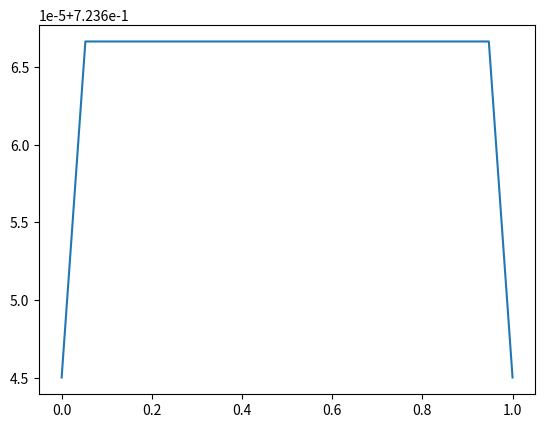
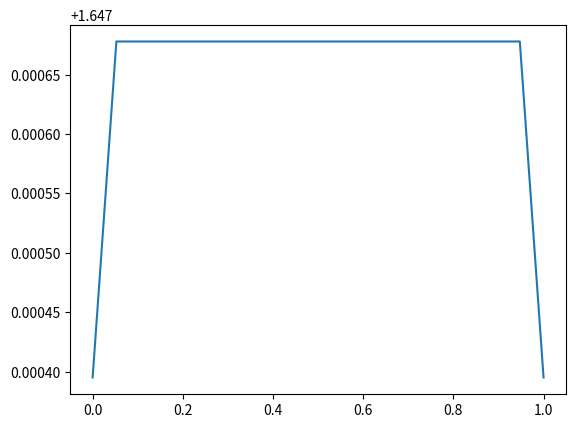
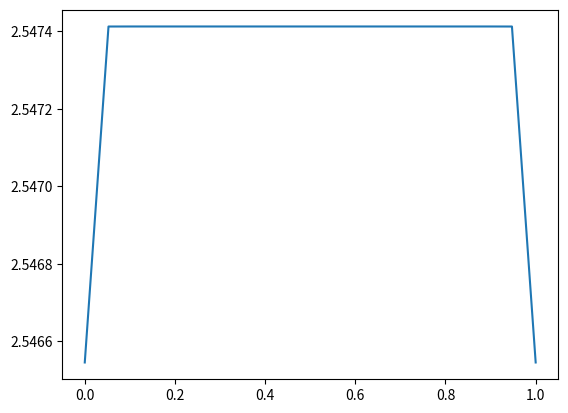
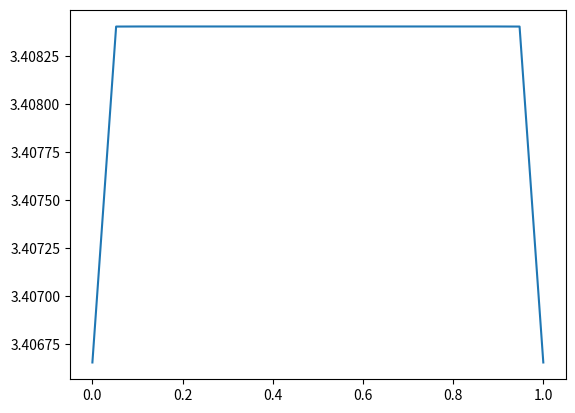
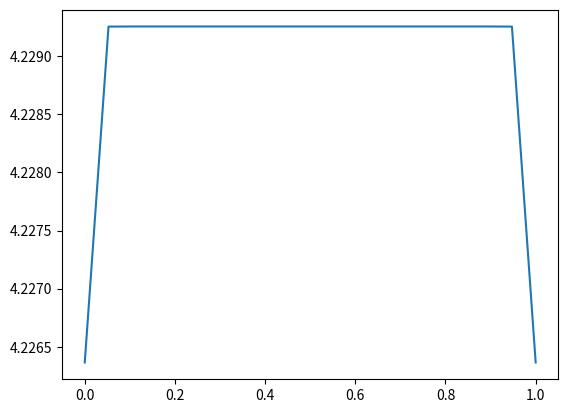
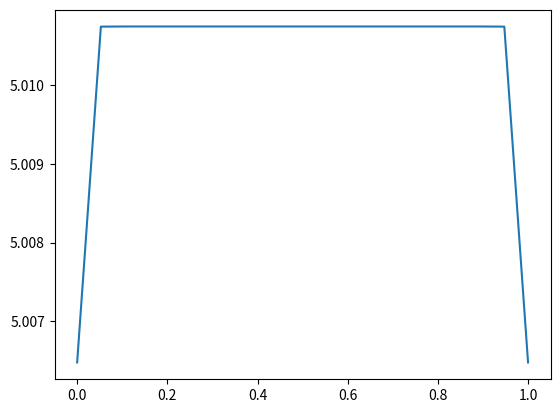
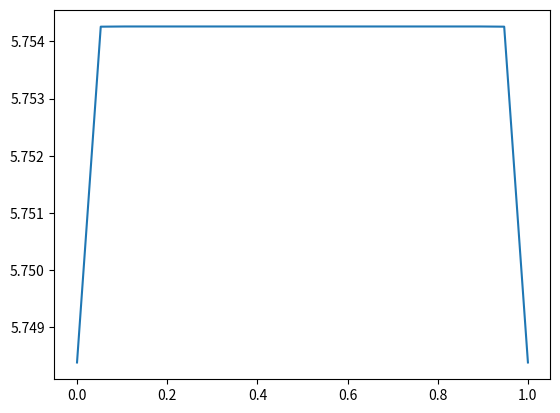
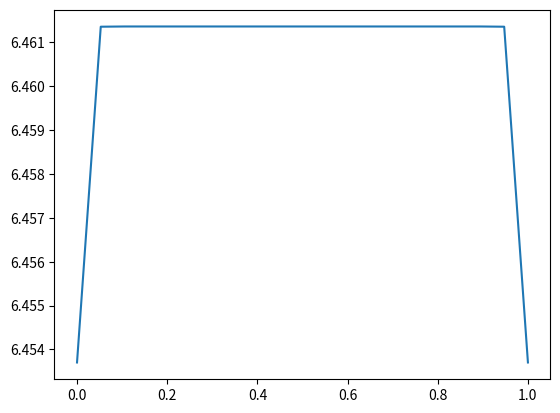
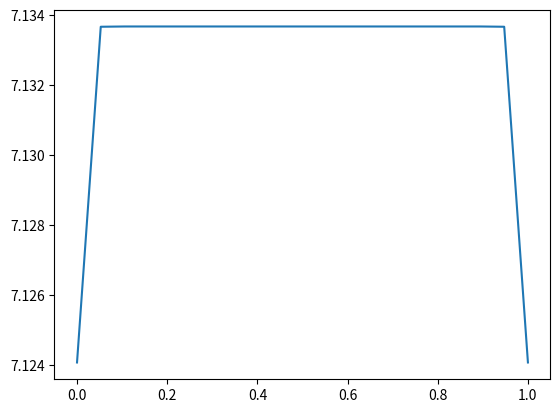
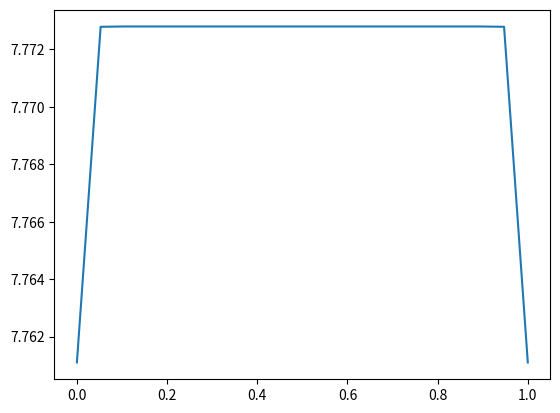
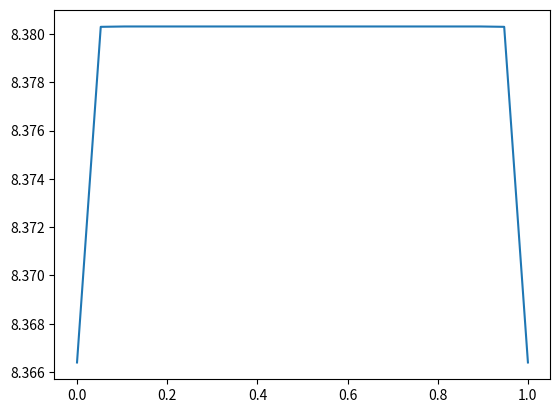
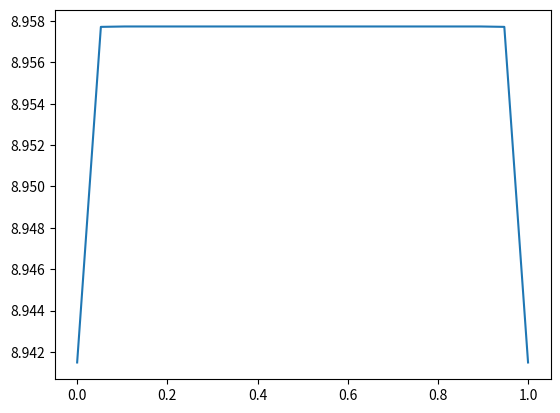
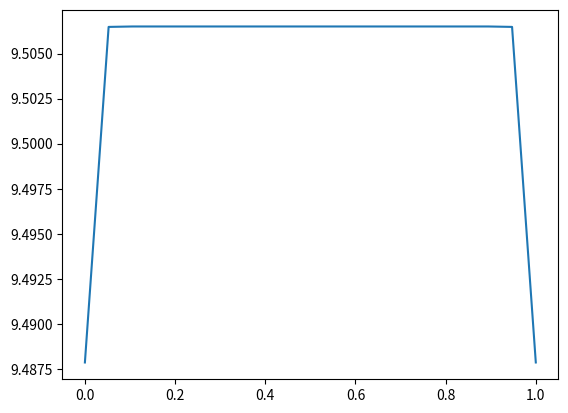
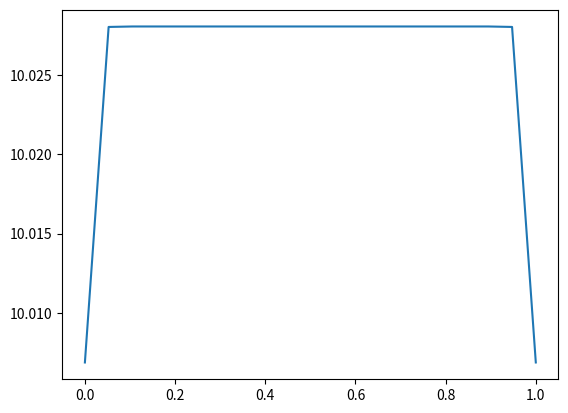
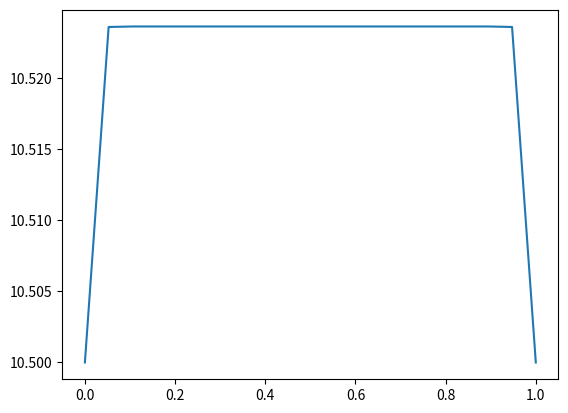
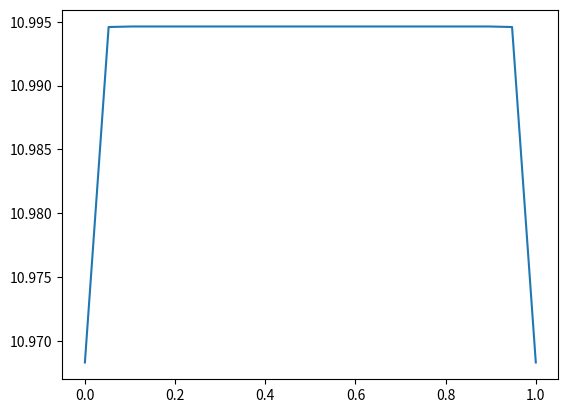

Reproduce these figures in Python, in order.
import numpy as np
import matplotlib.pyplot as plt

N=20
x=np.linspace(0,1,N)
dx=1/(N-1)


T = 200

dt = 0.00001
t=[]
for i in range(T):
    t.append(i*dt)
    
D_f = 0.1
D_c = 2

lbda_f = D_f*dt/dx**2
lbda_c = D_c*dt/dx**2

def laplacian_1d(N, lbda):
    d = np.ones(N)*(1-2*lbda)
    d1 = np.ones(N-1)*(lbda)
    return np.diag(d) + np.diag(d1, 1) + np.diag(d1, -1)

A = laplacian_1d(N,lbda_f)
print(A)


def fib_init(N, init):
    return np.ones(N)*init

F = fib_init(N, 0.06)

print(F)

F_max = 0.03
d_f = 0.05


for i in range(1, len(t)):
    F = F @ A + F/(F + F_max) - d_f*F
    plt.plot(x,F)
    plt.show()

    
